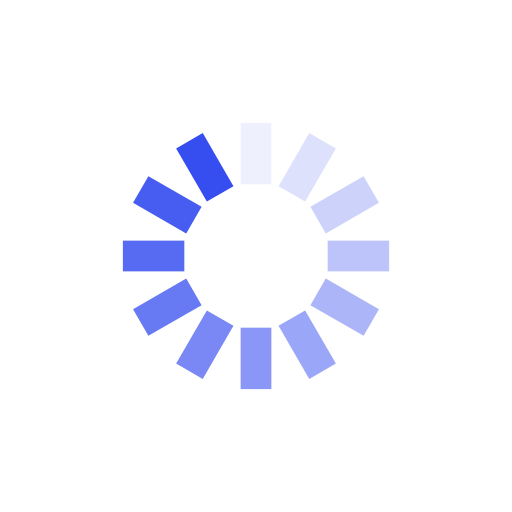
t = 0.00 s
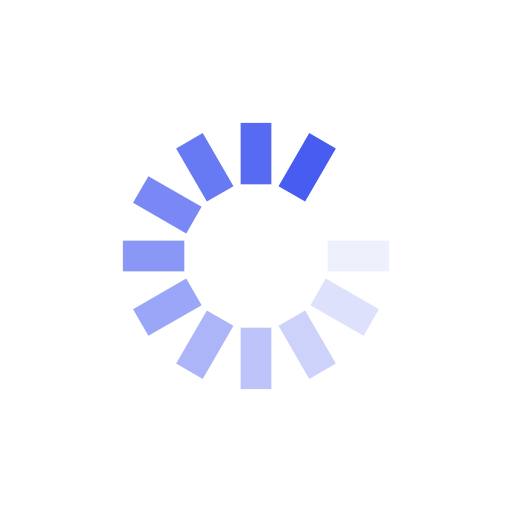
t = 0.34 s
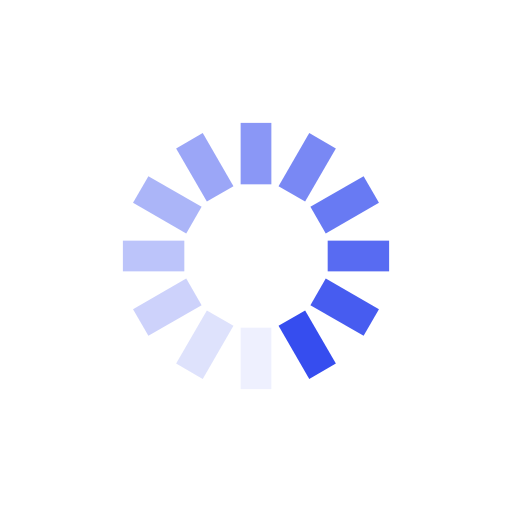
t = 0.69 s
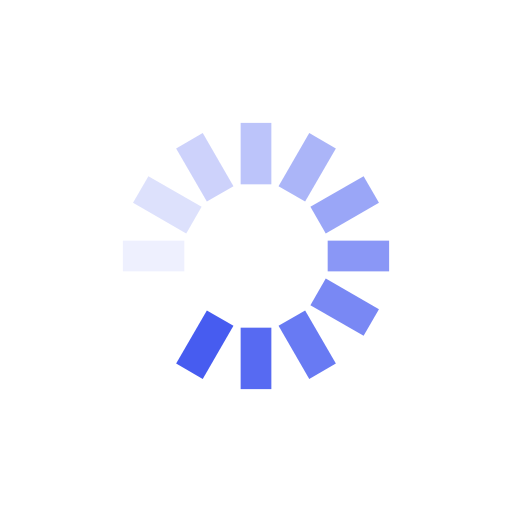
t = 1.03 s

The animated SVG that drew these frames (rendered in a browser with its animation timeline set to each time). Animation: 12 SMIL elements (animate=12); one cycle of 1.37 s, repeats indefinitely.

<?xml version="1.0" encoding="utf-8"?>
<svg xmlns="http://www.w3.org/2000/svg" xmlns:xlink="http://www.w3.org/1999/xlink" style="margin: auto; background: none; display: block; shape-rendering: auto;" width="170px" height="170px" viewBox="0 0 100 100" preserveAspectRatio="xMidYMid">
<g transform="rotate(0 50 50)">
  <rect x="47" y="24" rx="0" ry="0" width="6" height="12" fill="#364def">
    <animate attributeName="opacity" values="1;0" keyTimes="0;1" dur="1.36986301369863s" begin="-1.2557077625570776s" repeatCount="indefinite"></animate>
  </rect>
</g><g transform="rotate(30 50 50)">
  <rect x="47" y="24" rx="0" ry="0" width="6" height="12" fill="#364def">
    <animate attributeName="opacity" values="1;0" keyTimes="0;1" dur="1.36986301369863s" begin="-1.1415525114155252s" repeatCount="indefinite"></animate>
  </rect>
</g><g transform="rotate(60 50 50)">
  <rect x="47" y="24" rx="0" ry="0" width="6" height="12" fill="#364def">
    <animate attributeName="opacity" values="1;0" keyTimes="0;1" dur="1.36986301369863s" begin="-1.0273972602739727s" repeatCount="indefinite"></animate>
  </rect>
</g><g transform="rotate(90 50 50)">
  <rect x="47" y="24" rx="0" ry="0" width="6" height="12" fill="#364def">
    <animate attributeName="opacity" values="1;0" keyTimes="0;1" dur="1.36986301369863s" begin="-0.9132420091324202s" repeatCount="indefinite"></animate>
  </rect>
</g><g transform="rotate(120 50 50)">
  <rect x="47" y="24" rx="0" ry="0" width="6" height="12" fill="#364def">
    <animate attributeName="opacity" values="1;0" keyTimes="0;1" dur="1.36986301369863s" begin="-0.7990867579908676s" repeatCount="indefinite"></animate>
  </rect>
</g><g transform="rotate(150 50 50)">
  <rect x="47" y="24" rx="0" ry="0" width="6" height="12" fill="#364def">
    <animate attributeName="opacity" values="1;0" keyTimes="0;1" dur="1.36986301369863s" begin="-0.684931506849315s" repeatCount="indefinite"></animate>
  </rect>
</g><g transform="rotate(180 50 50)">
  <rect x="47" y="24" rx="0" ry="0" width="6" height="12" fill="#364def">
    <animate attributeName="opacity" values="1;0" keyTimes="0;1" dur="1.36986301369863s" begin="-0.5707762557077626s" repeatCount="indefinite"></animate>
  </rect>
</g><g transform="rotate(210 50 50)">
  <rect x="47" y="24" rx="0" ry="0" width="6" height="12" fill="#364def">
    <animate attributeName="opacity" values="1;0" keyTimes="0;1" dur="1.36986301369863s" begin="-0.4566210045662101s" repeatCount="indefinite"></animate>
  </rect>
</g><g transform="rotate(240 50 50)">
  <rect x="47" y="24" rx="0" ry="0" width="6" height="12" fill="#364def">
    <animate attributeName="opacity" values="1;0" keyTimes="0;1" dur="1.36986301369863s" begin="-0.3424657534246575s" repeatCount="indefinite"></animate>
  </rect>
</g><g transform="rotate(270 50 50)">
  <rect x="47" y="24" rx="0" ry="0" width="6" height="12" fill="#364def">
    <animate attributeName="opacity" values="1;0" keyTimes="0;1" dur="1.36986301369863s" begin="-0.22831050228310504s" repeatCount="indefinite"></animate>
  </rect>
</g><g transform="rotate(300 50 50)">
  <rect x="47" y="24" rx="0" ry="0" width="6" height="12" fill="#364def">
    <animate attributeName="opacity" values="1;0" keyTimes="0;1" dur="1.36986301369863s" begin="-0.11415525114155252s" repeatCount="indefinite"></animate>
  </rect>
</g><g transform="rotate(330 50 50)">
  <rect x="47" y="24" rx="0" ry="0" width="6" height="12" fill="#364def">
    <animate attributeName="opacity" values="1;0" keyTimes="0;1" dur="1.36986301369863s" begin="0s" repeatCount="indefinite"></animate>
  </rect>
</g>
<!-- [ldio] generated by https://loading.io/ --></svg>